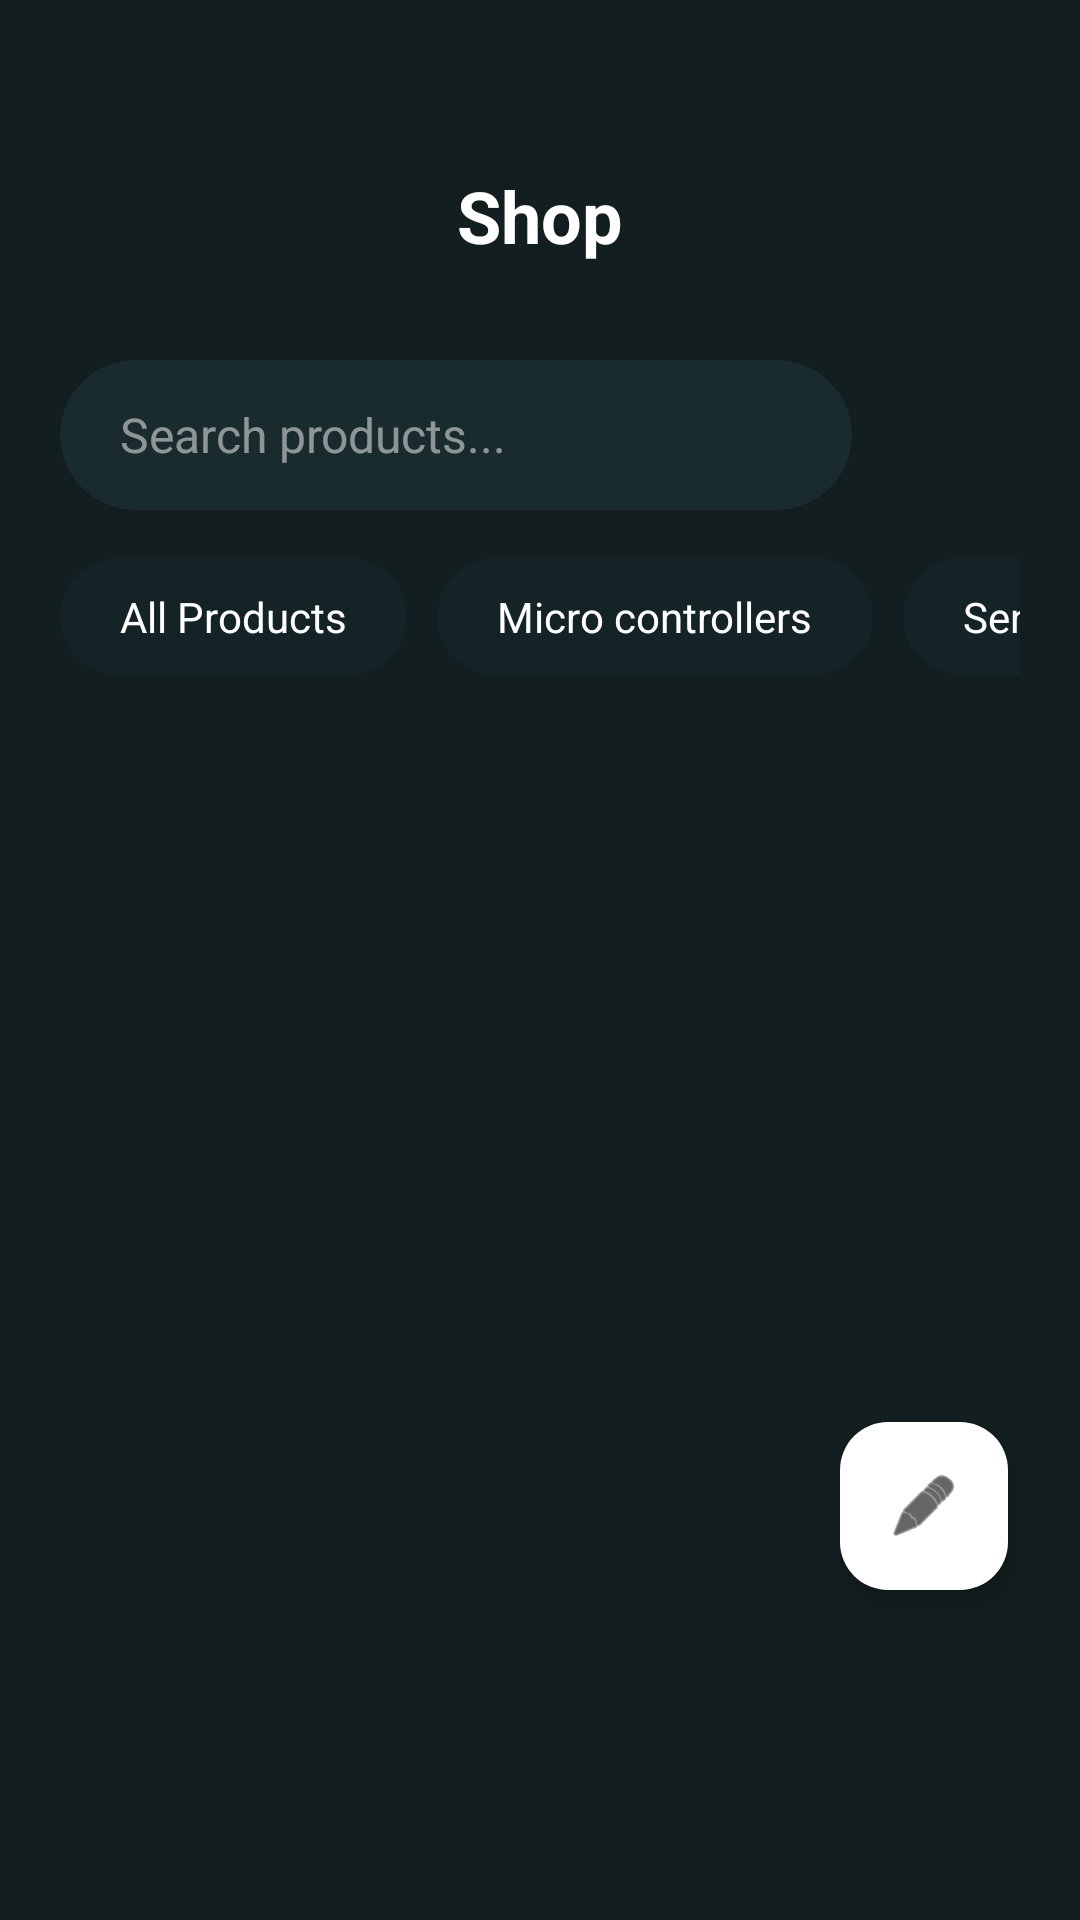

The Android layout XML behind this screen, and the referenced resources:
<!-- AndroidManifest.xml: application theme Theme.RoboControlPro -->
<!-- res/layout/fragment_shop.xml -->
<?xml version="1.0" encoding="utf-8"?>
<FrameLayout xmlns:android="http://schemas.android.com/apk/res/android"
    xmlns:app="http://schemas.android.com/apk/res-auto"
    android:layout_width="match_parent"
    android:layout_height="match_parent">

    <LinearLayout
        android:layout_width="match_parent"
        android:layout_height="match_parent"
        android:background="#121e1f"
        android:orientation="vertical"
        android:paddingTop="48dp"
        android:paddingStart="20dp"
        android:paddingEnd="20dp">

        <RelativeLayout
            android:layout_width="match_parent"
            android:layout_height="wrap_content"
            android:layout_marginBottom="24dp"
            android:elevation="10dp">

            <ImageView
                android:id="@+id/btnBack"
                android:layout_width="48dp"
                android:layout_height="48dp"
                android:layout_alignParentStart="true"
                android:layout_centerVertical="true"
                android:padding="12dp"
                android:clickable="true"
                android:focusable="true"
                android:background="?android:attr/selectableItemBackgroundBorderless"
                android:src="@drawable/ic_arrow_back"
                app:tint="#FFFFFF" />

            <LinearLayout
                android:layout_width="wrap_content"
                android:layout_height="wrap_content"
                android:layout_centerInParent="true"
                android:gravity="center"
                android:orientation="vertical">

                <TextView
                    android:layout_width="wrap_content"
                    android:layout_height="wrap_content"
                    android:text="Shop"
                    android:textColor="#FFFFFF"
                    android:textSize="24sp"
                    android:textStyle="bold" />
            </LinearLayout>
        </RelativeLayout>

        <LinearLayout
            android:layout_width="match_parent"
            android:layout_height="wrap_content"
            android:layout_marginBottom="16dp"
            android:gravity="center_vertical"
            android:orientation="horizontal">

            <androidx.cardview.widget.CardView
                android:layout_width="0dp"
                android:layout_height="50dp"
                android:layout_weight="1"
                app:cardBackgroundColor="#1A2B2E"
                app:cardCornerRadius="25dp"
                app:cardElevation="0dp">

                <EditText
                    android:id="@+id/etSearch"
                    android:layout_width="match_parent"
                    android:layout_height="match_parent"
                    android:background="@null"
                    android:hint="Search products..."
                    android:paddingHorizontal="20dp"
                    android:textColor="#FFFFFF"
                    android:textColorHint="#80FFFFFF"
                    android:textSize="16sp"
                    android:singleLine="true"/>
            </androidx.cardview.widget.CardView>

            <ImageView
                android:id="@+id/btnCart"
                android:layout_width="48dp"
                android:layout_height="48dp"
                android:layout_marginStart="8dp"
                android:padding="10dp"
                android:clickable="true"
                android:focusable="true"
                android:background="?android:attr/selectableItemBackgroundBorderless"
                android:src="@drawable/vector"
                app:tint="#FFFFFF" />
        </LinearLayout>

        <HorizontalScrollView
            android:layout_width="match_parent"
            android:layout_height="wrap_content"
            android:layout_marginBottom="20dp"
            android:scrollbars="none">

            <LinearLayout
                android:layout_width="wrap_content"
                android:layout_height="wrap_content"
                android:orientation="horizontal">
                <TextView
                    android:id="@+id/btnFilterAll"
                    android:layout_width="wrap_content"
                    android:layout_height="wrap_content"
                    android:background="@drawable/bg_category_pill"
                    android:paddingHorizontal="20dp"
                    android:paddingVertical="10dp"
                    android:text="All Products"
                    android:textColor="#FFFFFF"
                    android:layout_marginEnd="10dp"
                    android:clickable="true"
                    android:focusable="true" />
                <TextView
                    android:id="@+id/btnFilterBoards"
                    android:layout_width="wrap_content"
                    android:layout_height="wrap_content"
                    android:background="@drawable/bg_category_pill"
                    android:paddingHorizontal="20dp"
                    android:paddingVertical="10dp"
                    android:text="Micro controllers"
                    android:textColor="#FFFFFF"
                    android:layout_marginEnd="10dp"
                    android:clickable="true"
                    android:focusable="true" />
                <TextView
                    android:id="@+id/btnFilterSensors"
                    android:layout_width="wrap_content"
                    android:layout_height="wrap_content"
                    android:background="@drawable/bg_category_pill"
                    android:paddingHorizontal="20dp"
                    android:paddingVertical="10dp"
                    android:text="Sensors"
                    android:textColor="#FFFFFF"
                    android:clickable="true"
                    android:focusable="true" />
            </LinearLayout>
        </HorizontalScrollView>

        <androidx.recyclerview.widget.RecyclerView
            android:id="@+id/storeRecyclerView"
            android:layout_width="match_parent"
            android:layout_height="match_parent"
            android:clipToPadding="false"
            android:paddingBottom="100dp" />

    </LinearLayout>

    
    <com.google.android.material.floatingactionbutton.FloatingActionButton
        android:id="@+id/btnAdminPanel"
        android:layout_width="wrap_content"
        android:layout_height="wrap_content"
        android:layout_gravity="bottom|end"
        android:layout_marginEnd="24dp"
        android:layout_marginBottom="110dp"
        android:src="@android:drawable/ic_menu_edit"
        app:backgroundTint="#FFFFFF"
        app:fabSize="normal"
        app:tint="#000000"
        android:contentDescription="Admin Panel" />

</FrameLayout>
<!-- resources referenced by this layout -->
<resources>
  <!-- drawable bg_category_pill (drawable) -->
  <?xml version="1.0" encoding="utf-8"?>
  <shape xmlns:android="http://schemas.android.com/apk/res/android">
      <solid android:color="#132326" />
      <corners android:radius="20dp" />
  </shape>
  <style name="Theme.RoboControlPro" parent="Base.Theme.RoboControlPro" />
  <style name="Base.Theme.RoboControlPro" parent="Theme.Material3.DayNight.NoActionBar">
          
          
      </style>
</resources>
